Photos from the image-classification dataset "ReadText10second" in the GitHub repository Xrwh/PDNet. Its 2 classes are: healthy control image, PD image.

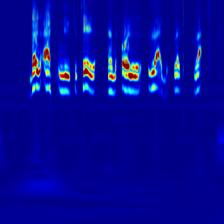
Label: PD image

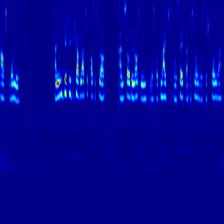
Label: healthy control image

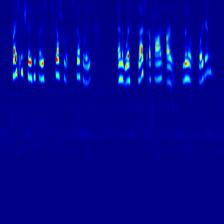
Label: PD image

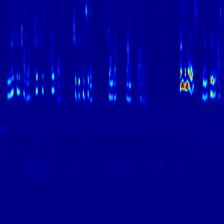
Label: healthy control image

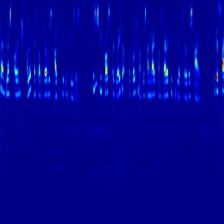
Label: healthy control image

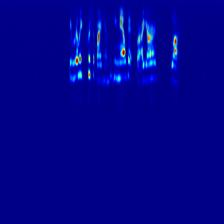
Label: PD image
